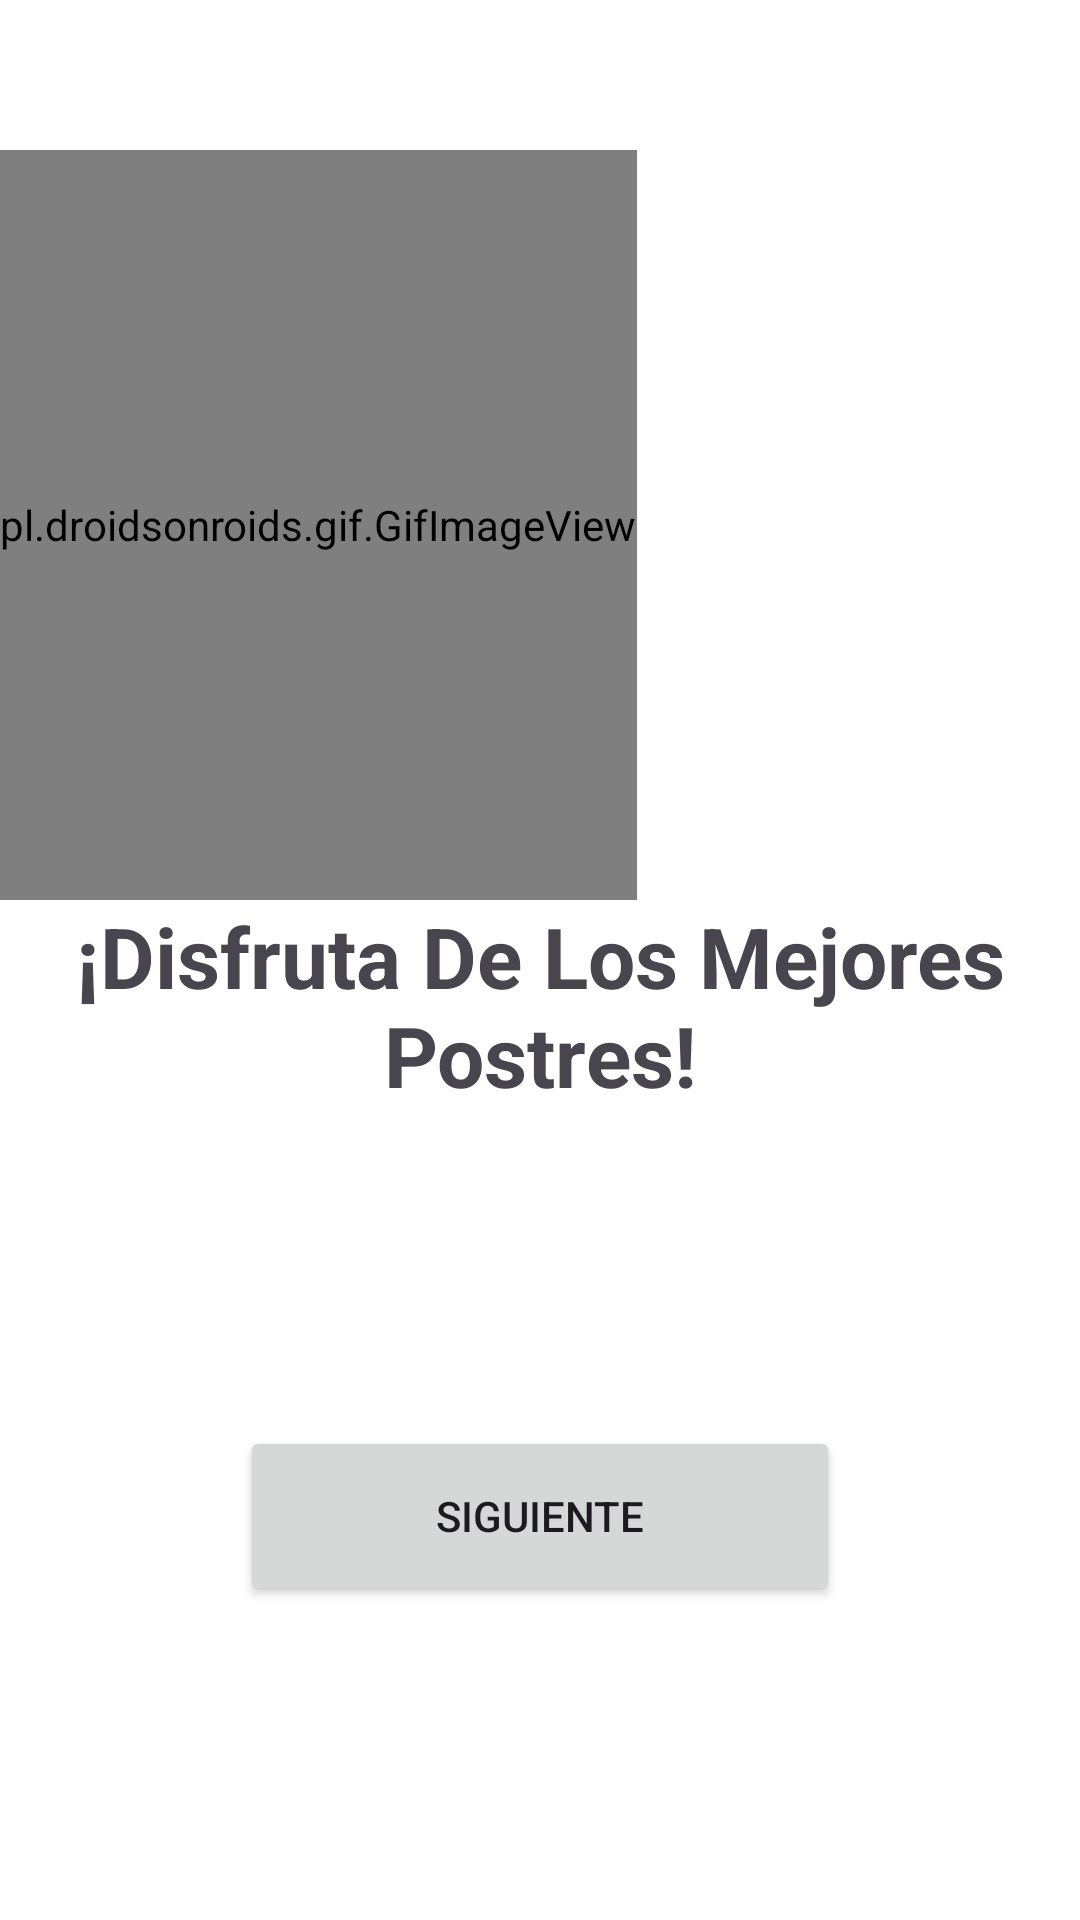

Layout XML and referenced resources for this Android screen:
<!-- AndroidManifest.xml: application theme Theme.LaPostreria -->
<!-- res/layout/activity_start.xml -->
<?xml version="1.0" encoding="utf-8"?>
<androidx.constraintlayout.widget.ConstraintLayout xmlns:android="http://schemas.android.com/apk/res/android"
    xmlns:app="http://schemas.android.com/apk/res-auto"
    xmlns:tools="http://schemas.android.com/tools"
    android:id="@+id/main"
    android:layout_width="match_parent"
    android:layout_height="match_parent"
    android:background="@color/white"
    tools:context=".StartActivity">

    <pl.droidsonroids.gif.GifImageView
        android:id="@+id/gifImageView"
        android:layout_width="wrap_content"
        android:layout_height="250dp"
        android:layout_marginTop="50dp"
        android:src="@drawable/pastel"
        app:layout_constraintEnd_toEndOf="parent"
        app:layout_constraintHorizontal_bias="0.0"
        app:layout_constraintStart_toStartOf="parent"
        app:layout_constraintTop_toTopOf="parent" />

    <TextView
        android:id="@+id/textView"
        android:layout_width="wrap_content"
        android:layout_height="wrap_content"
        android:text="@string/descripcion_start"
        android:textAlignment="center"
        android:textSize="28sp"
        android:textStyle="bold"
        app:layout_constraintEnd_toEndOf="parent"
        app:layout_constraintStart_toStartOf="parent"
        app:layout_constraintTop_toBottomOf="@+id/gifImageView" />

    <Button
        android:id="@+id/btn_siguiente"
        android:layout_width="match_parent"
        android:layout_height="60dp"
        android:layout_margin="80dp"
        android:text="@string/siguiente"
        android:textAllCaps="true"
        app:layout_constraintBottom_toBottomOf="parent"
        app:layout_constraintEnd_toEndOf="parent"
        app:layout_constraintHorizontal_bias="0.498"
        app:layout_constraintStart_toStartOf="parent"
        app:layout_constraintTop_toBottomOf="@+id/textView" />


</androidx.constraintlayout.widget.ConstraintLayout>
<!-- resources referenced by this layout -->
<resources>
  <color name="white">#FFFFFFFF</color>
  <!-- drawable pastel: gif bitmap (drawable, 218959 bytes) -->
  <string name="descripcion_start">¡Disfruta De Los Mejores Postres!</string>
  <string name="siguiente">Siguiente</string>
  <style name="Theme.LaPostreria" parent="Base.Theme.LaPostreria" />
  <style name="Base.Theme.LaPostreria" parent="Theme.Material3.DayNight.NoActionBar">
          
          <item name="colorPrimary">@color/Color2</item>
          <item name="colorPrimaryDark">@color/Color3</item>
          <item name="colorPrimaryVariant">@color/Color2</item>
          <item name="android:statusBarColor">@color/Color2</item>
          <item name="android:windowLightStatusBar">true</item>
      </style>
  <color name="Color2">#F0626C</color>
  <color name="Color3">#7D393D</color>
</resources>
